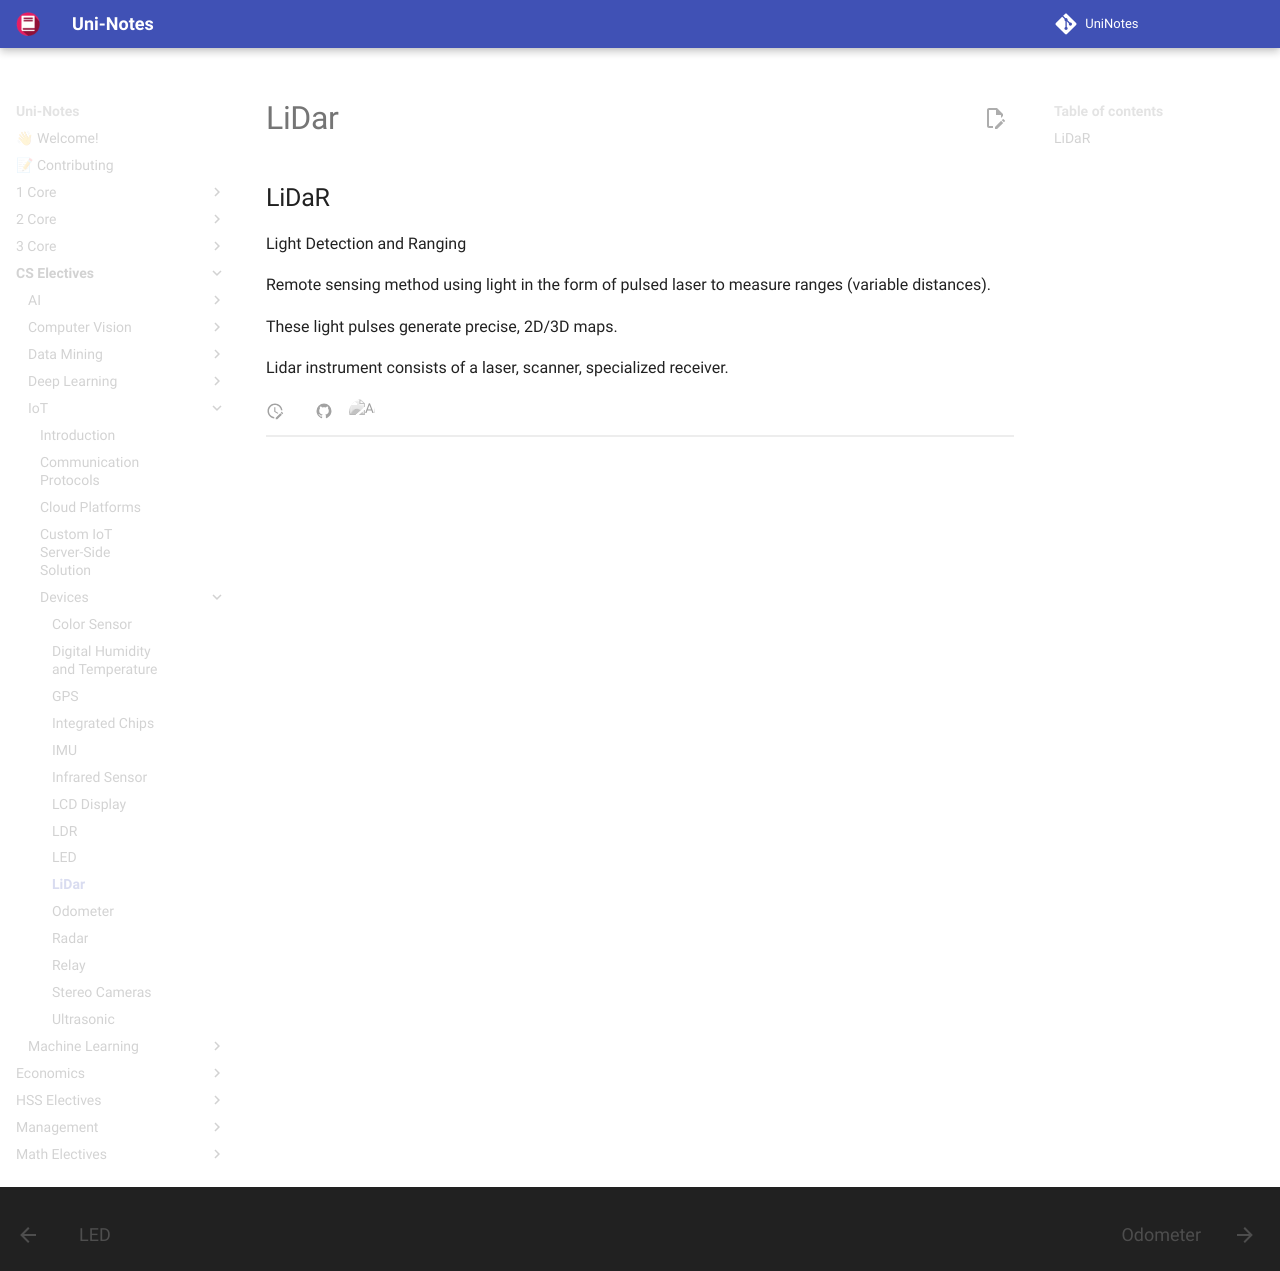

repository: uni-notes/uni-notes · page: CS_Electives/IoT/Devices/LiDar/index.html · generator: mkdocs

# LiDar

## LiDaR

Light Detection and Ranging

Remote sensing method using light in the form of pulsed laser to measure ranges (variable distances).

These light pulses generate precise, 2D/3D maps.

Lidar instrument consists of a laser, scanner, specialized receiver.
